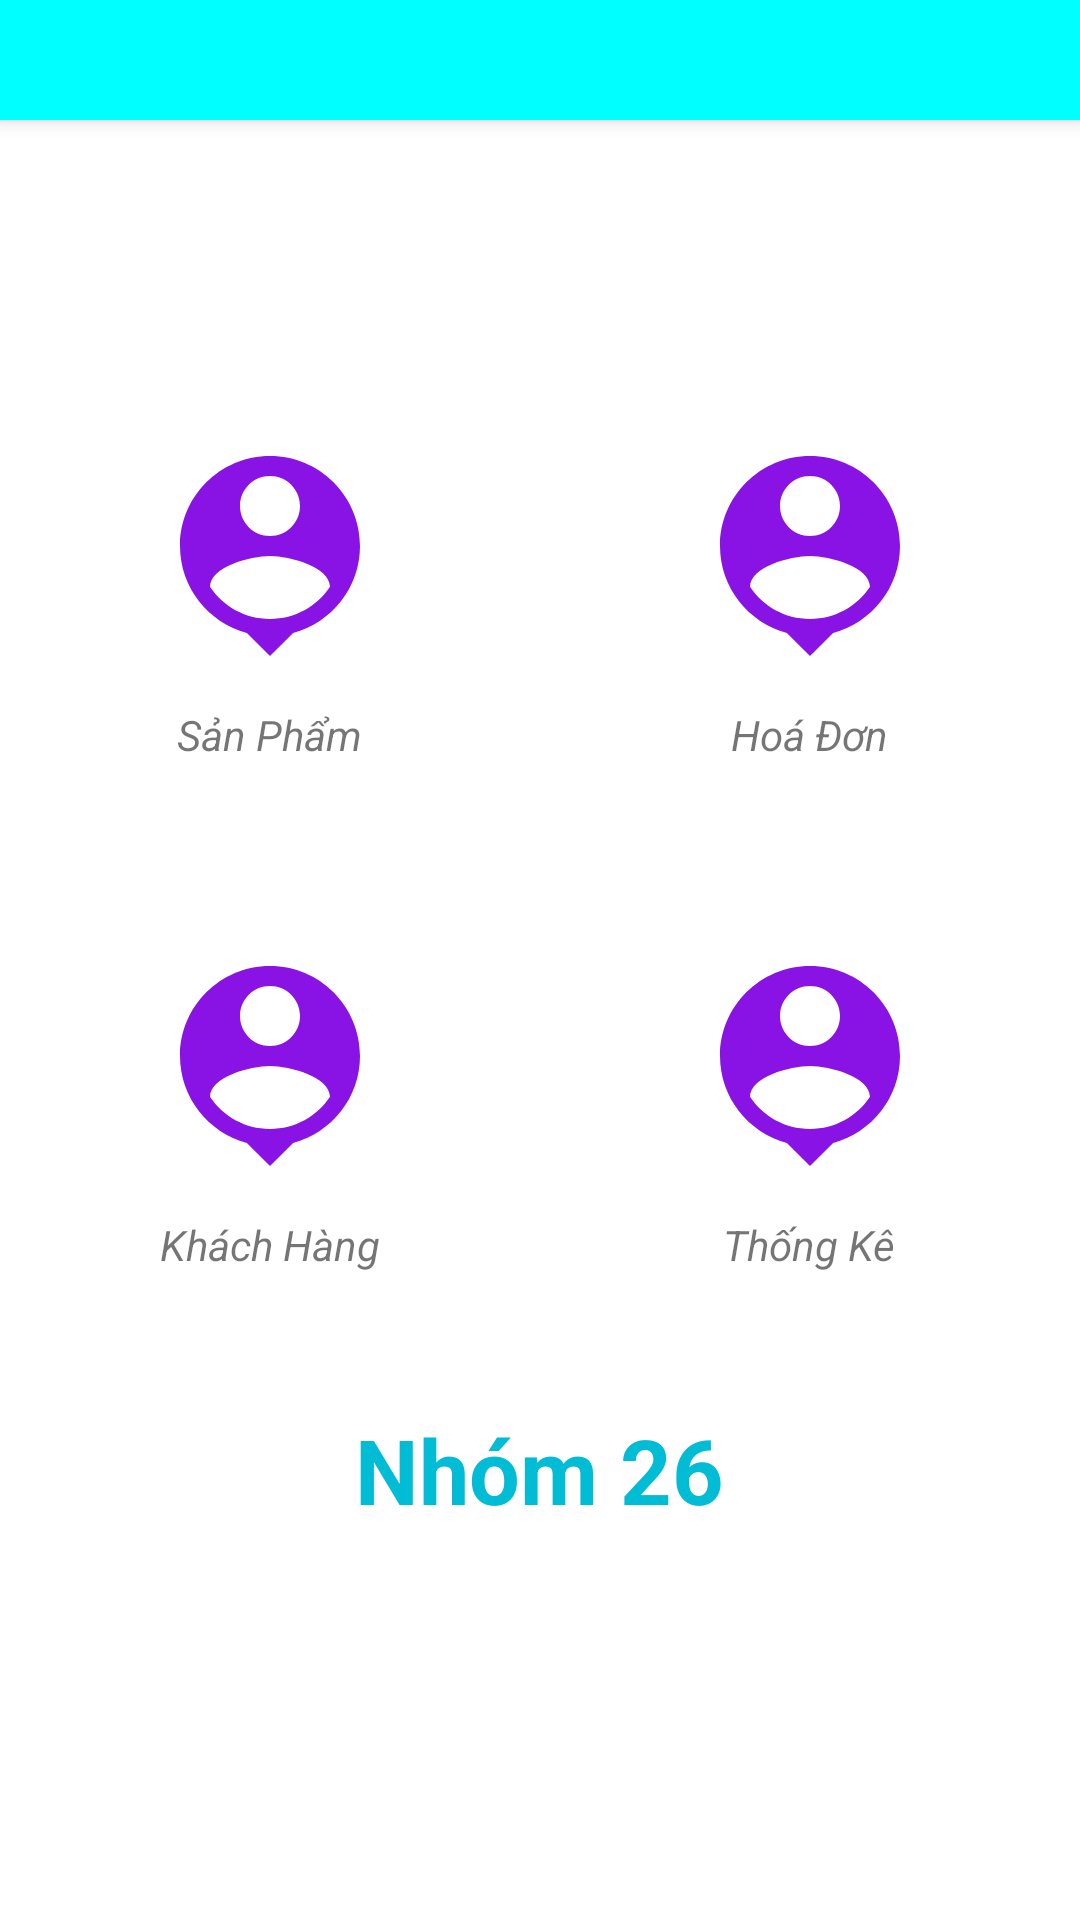

Write the Android layout XML for this screen, with the resource values it uses.
<!-- AndroidManifest.xml: application theme Theme.DoAnCuoiKy -->
<!-- res/layout/activity_man_hinh_chinh_admin.xml -->
<?xml version="1.0" encoding="utf-8"?>
<LinearLayout xmlns:android="http://schemas.android.com/apk/res/android"
    xmlns:app="http://schemas.android.com/apk/res-auto"
    xmlns:tools="http://schemas.android.com/tools"
    android:layout_width="match_parent"
    android:layout_height="match_parent"
    android:orientation="vertical"
    tools:context=".activity.ManHinhChinhAdmin">
    <androidx.appcompat.widget.Toolbar
        android:id="@+id/toolbar_manhinhchinhadmin"
        android:layout_width="match_parent"
        android:layout_height="40dp"
        android:background="@color/color_cyan"
        android:elevation="4dp"
        android:theme="@style/ThemeOverlay.AppCompat.ActionBar"
        app:popupTheme="@style/ThemeOverlay.AppCompat.Light"/>

    <LinearLayout
        android:layout_width="match_parent"
        android:layout_height="wrap_content"
        android:layout_marginTop="80dp"
        android:gravity="center"
        android:orientation="horizontal"

        >

        <LinearLayout
            android:id="@+id/layoutsanpham"
            android:layout_width="150dp"
            android:layout_height="150dp"
            android:background="@drawable/imgview_tranchu"
            android:gravity="center"
            android:orientation="vertical"

            >

            <ImageView
                android:layout_width="100dp"
                android:layout_height="100dp"
                android:padding="10dp"
                android:src="@drawable/ic_person" />

            <TextView
                android:layout_width="wrap_content"
                android:layout_height="wrap_content"
                android:text="Sản Phẩm"
                android:textStyle="italic" />
        </LinearLayout>

        <LinearLayout
            android:id="@+id/layoutDDH"
            android:layout_width="150dp"
            android:layout_height="150dp"
            android:layout_marginLeft="30dp"
            android:background="@drawable/imgview_tranchu"
            android:gravity="center"
            android:orientation="vertical">

            <ImageView
                android:layout_width="100dp"
                android:layout_height="100dp"
                android:padding="10dp"
                android:src="@drawable/ic_person" />

            <TextView
                android:layout_width="wrap_content"
                android:layout_height="wrap_content"
                android:text="Hoá Đơn"
                android:textStyle="italic" />
        </LinearLayout>
    </LinearLayout>

    <LinearLayout
        android:layout_width="match_parent"
        android:layout_height="wrap_content"
        android:layout_marginTop="20dp"
        android:gravity="center"
        android:orientation="horizontal"

        >

        <LinearLayout
            android:id="@+id/layoutKH"
            android:layout_width="150dp"
            android:layout_height="150dp"
            android:background="@drawable/imgview_tranchu"
            android:gravity="center"
            android:orientation="vertical"

            >

            <ImageView
                android:layout_width="100dp"
                android:layout_height="100dp"
                android:padding="10dp"
                android:src="@drawable/ic_person" />

            <TextView
                android:layout_width="wrap_content"
                android:layout_height="wrap_content"
                android:text="Khách Hàng"
                android:textStyle="italic" />
        </LinearLayout>

        <LinearLayout
            android:id="@+id/layoutTK"
            android:layout_width="150dp"
            android:layout_height="150dp"
            android:layout_marginLeft="30dp"
            android:background="@drawable/imgview_tranchu"
            android:gravity="center"
            android:orientation="vertical">

            <ImageView
                android:layout_width="100dp"
                android:layout_height="100dp"
                android:padding="10dp"
                android:src="@drawable/ic_person" />

            <TextView
                android:layout_width="wrap_content"
                android:layout_height="wrap_content"
                android:text="Thống Kê"
                android:textStyle="italic" />
        </LinearLayout>
    </LinearLayout>

    <LinearLayout
        android:layout_width="match_parent"
        android:layout_height="100dp"
        android:gravity="center">
        <TextView
            android:id="@+id/tvInfo"
            android:layout_width="wrap_content"
            android:layout_height="wrap_content"
            android:text="Nhóm 26"
            android:textColor="#00BCD4"
            android:textStyle="bold"
            android:textSize="30dp"/>

    </LinearLayout>

</LinearLayout>
<!-- resources referenced by this layout -->
<resources>
  <color name="color_cyan">#00FFFF</color>
  <!-- drawable ic_person (drawable) -->
  <vector android:height="24dp" android:tint="#8813E4"
      android:viewportHeight="24" android:viewportWidth="24"
      android:width="24dp" xmlns:android="http://schemas.android.com/apk/res/android">
      <path android:fillColor="@android:color/white" android:pathData="M12,2c-4.97,0 -9,4.03 -9,9 0,4.17 2.84,7.67 6.69,8.69L12,22l2.31,-2.31C18.16,18.67 21,15.17 21,11c0,-4.97 -4.03,-9 -9,-9zM12,4c1.66,0 3,1.34 3,3s-1.34,3 -3,3 -3,-1.34 -3,-3 1.34,-3 3,-3zM12,18.3c-2.5,0 -4.71,-1.28 -6,-3.22 0.03,-1.99 4,-3.08 6,-3.08 1.99,0 5.97,1.09 6,3.08 -1.29,1.94 -3.5,3.22 -6,3.22z"/>
  </vector>
  <!-- drawable imgview_tranchu (drawable) -->
  <?xml version="1.0" encoding="utf-8"?>
  <ripple xmlns:android="http://schemas.android.com/apk/res/android"
      android:color="@color/color_cyan">
      <item>
  
          <shape android:shape="rectangle">
              <solid android:color="#fff"/>
              <corners android:radius="20dp"/>
          </shape>
      </item>
  
  </ripple>
  <style name="Theme.DoAnCuoiKy" parent="Theme.MaterialComponents.DayNight.DarkActionBar">
          
          <item name="colorPrimary">@color/purple_500</item>
          <item name="colorPrimaryVariant">@color/purple_700</item>
          <item name="colorOnPrimary">@color/white</item>
          
          <item name="colorSecondary">@color/teal_200</item>
          <item name="colorSecondaryVariant">@color/teal_700</item>
          <item name="colorOnSecondary">@color/black</item>
          
          <item name="android:statusBarColor" tools:targetApi="l">?attr/colorPrimaryVariant</item>
          
      </style>
  <color name="purple_500">#FF6200EE</color>
  <color name="purple_700">#FF3700B3</color>
  <color name="white">#FFFFFFFF</color>
  <color name="teal_200">#FF03DAC5</color>
  <color name="teal_700">#FF018786</color>
  <color name="black">#FF000000</color>
</resources>
